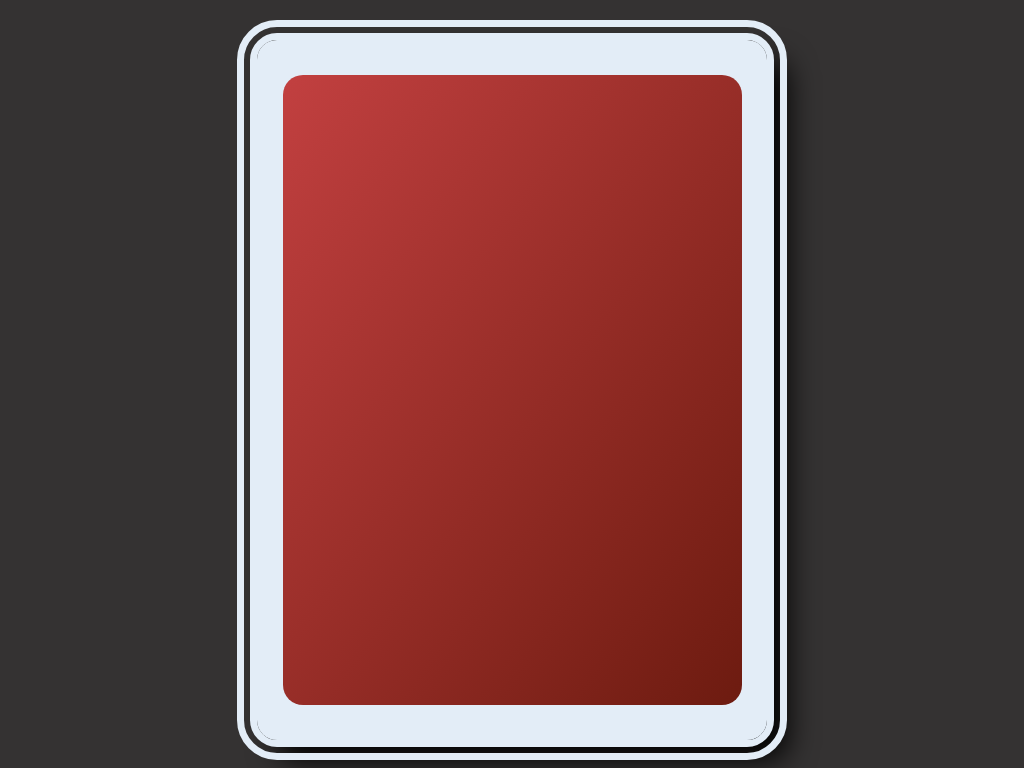

Write the HTML and CSS that draws this image.

<!-- file: index.html -->
<!DOCTYPE html>
<html lang="en">
<head>
    <meta charset="UTF-8">
    <meta http-equiv="X-UA-Compatible" content="IE=edge">
    <meta name="viewport" content="width=device-width, initial-scale=1.0">
    <title>Spades</title>
    <link rel="stylesheet" href="style.css">
</head>
<body><div class="wrapper">
    <div class="flip-card">
        <div class="card-front">
            <div class="front-content"></div>
        </div>
        <div class="card-back">
            <div class="letter-a upper">A</div>
            <div class="spades">
                <div class="shadow"></div>
            </div>
            <div class="letter-a down">A</div>
        </div>
    </div>
</div>
</body>
</html>

/* file: style.css */
@import url('https://fonts.googleapis.com/css2?family=Roboto+Slab:wght@400;800&display=swap');

body {
    background-color: #343232;
}

.wrapper {
    perspective: 2000px;
}

.flip-card {
    width: 510px;
    height: 700px;
    background-color: #e3edf7;
    margin: auto;
    outline: #e3edf7 double 20px;
    border-radius: 20px;
    border: 14px #1c1f21;
    position: relative;
    margin-top: 40px;
    transition: transform 0.9s;
    transform-style: preserve-3d;
    box-shadow: #000 20px 20px 30px;
}

.flip-card:hover {
    transform: rotateY(180deg);
} 

.card-front, .card-back {
    width: 100%;
    height: 100%;
    border-radius: 20px;
    display: flex;
    justify-content: center;
    align-items: center;
    position: absolute;
    backface-visibility: hidden;
}

.card-back {
    transform: rotateY(180deg);
}

.front-content {
    width: 90%;
    height: 90%;
    border-radius: 20px;
    background-image: linear-gradient(to bottom right, #c24040, rgb(109, 27, 16));
    margin: auto;
}

.letter-a {
    position: absolute;
    font-size: 72px;
    font-family: 'Roboto Slab', serif;
    font-weight: 800;
    color: #1c1f21;
    margin: 40px;
}

.upper{
    top: 0;
    left: 0;
}

.down {
    bottom: 0;
    right: 0;
    transform: scale(1, -1);
}

.spades{
    width: 360px;
    height: 370px;
    background-image: linear-gradient(to bottom right, #404447, #000);
    clip-path: polygon(50% 0%, 85% 35%, 100% 60%, 95% 80%,
                       80% 88%, 70% 88%, 60% 85%, 68% 100%,
                       32% 100%, 40% 85%, 30% 88%, 20% 88%,
                       5% 80%, 0% 60%, 15% 35%);
}
